Dataset: data_for_modeling (GitHub, zach-merritt/weedeater). Classes: dirt, marigold, morning glory, pea, radish.

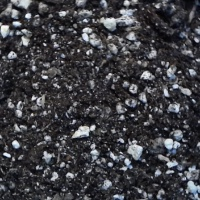
Label: dirt

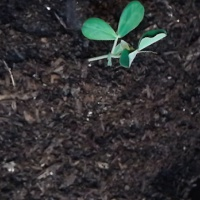
Label: pea

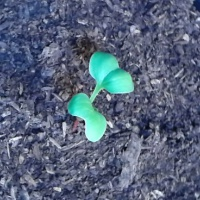
Label: radish

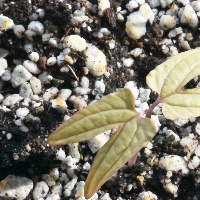
Label: morning glory

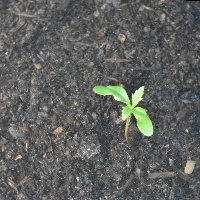
Label: marigold

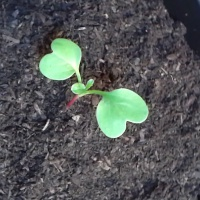
Label: radish
